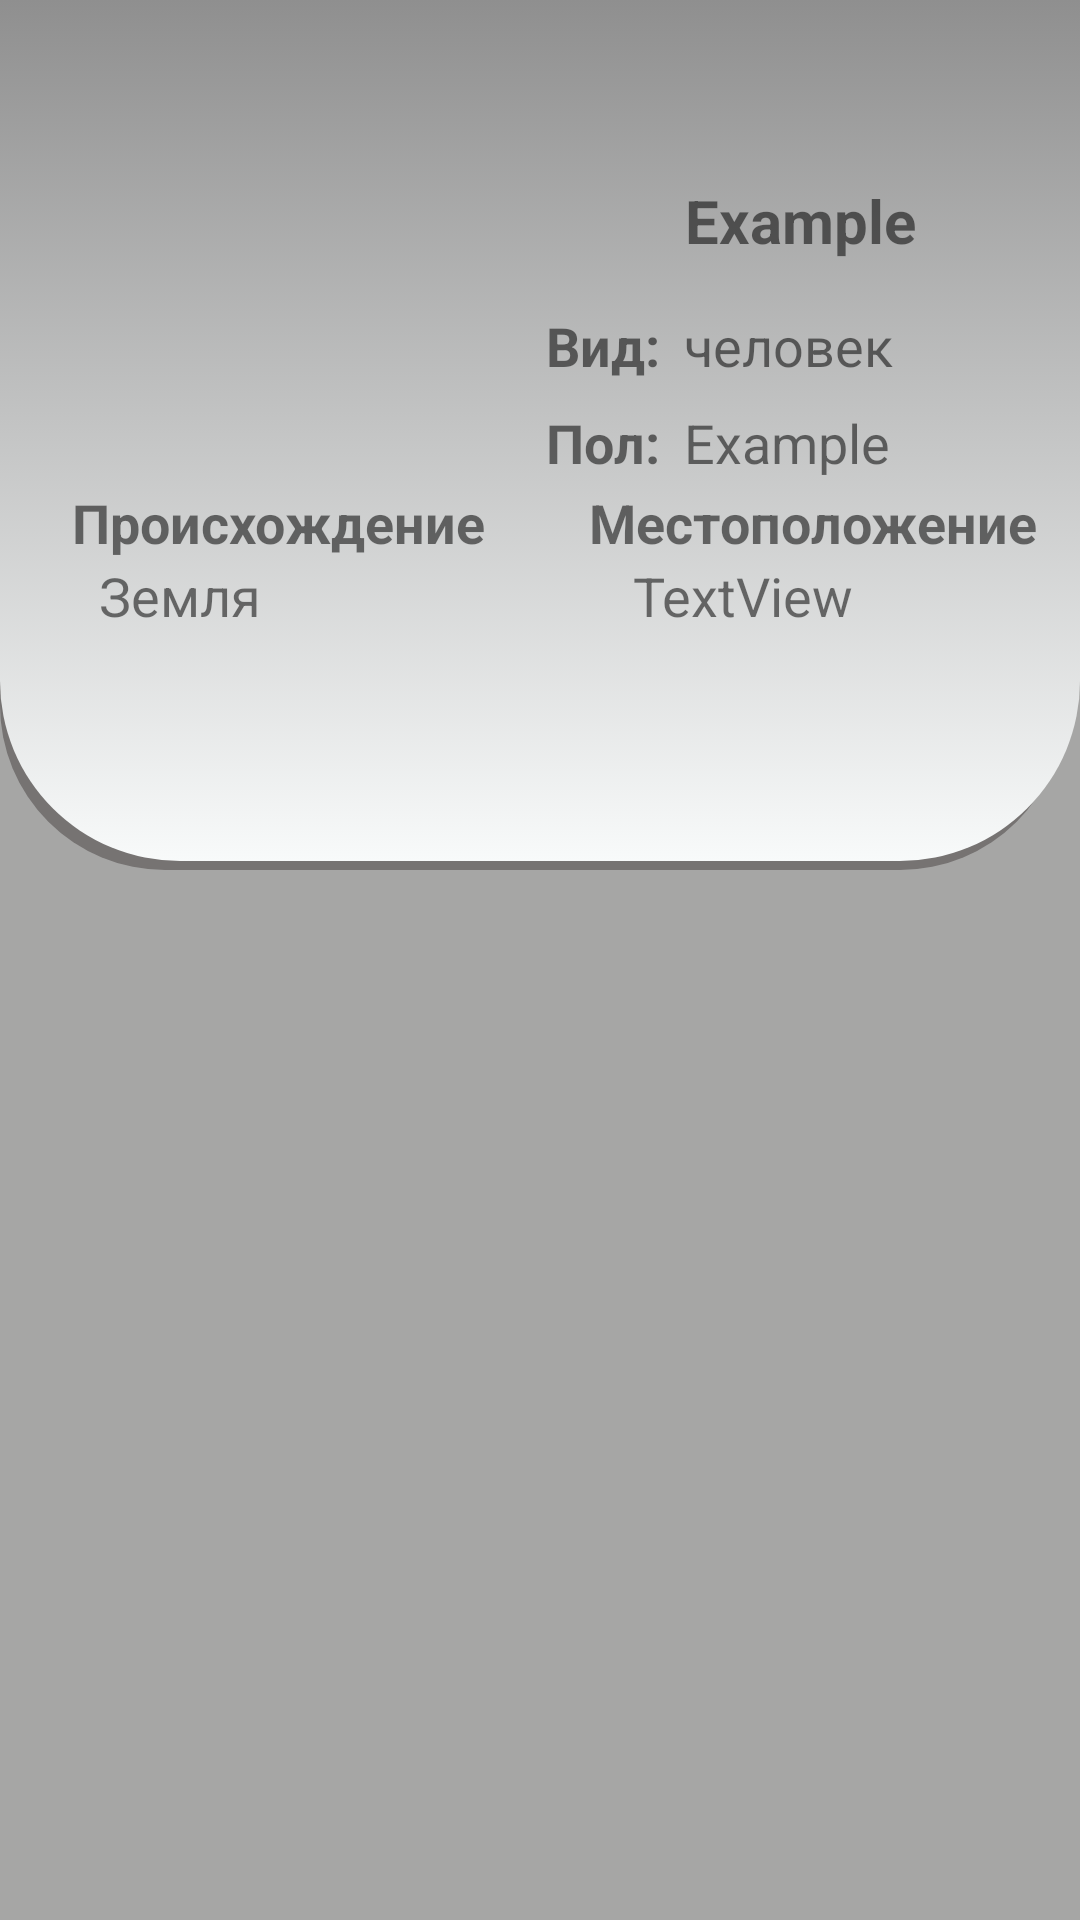

Here is an Android app screen rendered from its layout file. Give the layout XML and the strings, colors and styles it references.
<!-- AndroidManifest.xml: application theme Theme.RickyAndMorty -->
<!-- res/layout/fragment_character_detail.xml -->
<?xml version="1.0" encoding="utf-8"?>
<androidx.constraintlayout.widget.ConstraintLayout xmlns:android="http://schemas.android.com/apk/res/android"
    android:layout_width="match_parent"
    xmlns:app="http://schemas.android.com/apk/res-auto"
    xmlns:tools="http://schemas.android.com/tools"
    android:background="@color/background_item"
    android:layout_height="match_parent">

    <View
        android:id="@+id/viewCharacterDetail"
        android:layout_width="0dp"
        android:layout_height="290dp"
        android:paddingBottom="100dp"
        android:background="@drawable/view_detail_character"
        app:layout_constraintEnd_toEndOf="parent"
        app:layout_constraintHorizontal_bias="0.0"
        app:layout_constraintStart_toStartOf="parent"
        app:layout_constraintTop_toTopOf="parent" />

    <ImageView
        android:id="@+id/btnBack"
        android:layout_width="60dp"
        android:layout_height="60dp"
        app:layout_constraintStart_toEndOf="@id/ivIconDetailCharacter"
        app:layout_constraintBottom_toTopOf="@id/tvNameDetailCharacter"
        app:layout_constraintEnd_toEndOf="parent"
        app:srcCompat="@drawable/baseline_arrow_back_24" />

    <com.google.android.material.imageview.ShapeableImageView
        android:id="@+id/ivIconDetailCharacter"
        android:layout_width="150dp"
        android:layout_height="130dp"
        android:layout_marginTop="24dp"
        android:layout_marginStart="24dp"
        android:scaleType="centerCrop"
        app:layout_constraintHorizontal_bias="0.498"
        app:layout_constraintStart_toStartOf="parent"
        app:layout_constraintTop_toTopOf="parent"
        tools:srcCompat="@tools:sample/avatars" />
    <TextView
        android:id="@+id/tvNameDetailCharacter"
        android:layout_width="wrap_content"
        android:layout_height="wrap_content"
        android:text="@string/name_example"
        android:textSize="20sp"
        android:textStyle="bold"
        app:layout_constraintEnd_toEndOf="parent"
        app:layout_constraintHorizontal_bias="0.498"
        app:layout_constraintStart_toEndOf="@id/ivIconDetailCharacter"
        app:layout_constraintTop_toBottomOf="@id/btnBack" />


    <TextView
        android:id="@+id/textView4"
        android:layout_width="wrap_content"
        android:layout_height="wrap_content"
        android:layout_marginTop="16dp"
        android:layout_marginStart="8dp"
        android:text="@string/type"
        android:textSize="18sp"
        android:textStyle="bold"
        app:layout_constraintStart_toEndOf="@+id/ivIconDetailCharacter"
        app:layout_constraintTop_toBottomOf="@+id/tvNameDetailCharacter" />

    <TextView
        android:id="@+id/textView5"
        android:layout_width="wrap_content"
        android:layout_height="wrap_content"
        android:layout_marginTop="8dp"
        android:text="@string/gender"
        android:textSize="18sp"
        android:textStyle="bold"
        app:layout_constraintStart_toStartOf="@+id/textView4"
        app:layout_constraintTop_toBottomOf="@+id/textView4" />

    <TextView
        android:id="@+id/tvSpeciesDetailCharacter"
        android:layout_width="wrap_content"
        android:layout_height="wrap_content"
        android:layout_marginStart="8dp"
        android:gravity="center|start"
        android:text="@string/human"
        android:textSize="18sp"
        app:layout_constraintTop_toTopOf="@id/textView4"
        app:layout_constraintStart_toEndOf="@+id/textView4" />

    <TextView
        android:id="@+id/tvGenderDetailCharacter"
        android:layout_width="wrap_content"
        android:layout_height="wrap_content"
        android:layout_marginStart="8dp"
        android:gravity="center|start"
        android:text="@string/name_example"
        android:textSize="18sp"
        app:layout_constraintBottom_toBottomOf="@+id/textView5"
        app:layout_constraintStart_toEndOf="@+id/textView5"
        app:layout_constraintTop_toTopOf="@+id/textView5" />

    <TextView
        android:id="@+id/textView6"
        android:layout_width="wrap_content"
        android:layout_height="wrap_content"
        android:layout_marginTop="8dp"
        android:text="@string/origin"
        android:textSize="18sp"
        android:textStyle="bold"
        app:layout_constraintStart_toStartOf="@+id/ivIconDetailCharacter"
        app:layout_constraintTop_toBottomOf="@+id/ivIconDetailCharacter" />

    <TextView
        android:id="@+id/tvOriginDetailCharacter"
        android:layout_width="120dp"
        android:layout_height="100dp"
        android:gravity="top|start"
        android:text="@string/earth"
        android:textSize="18sp"
        app:layout_constraintEnd_toEndOf="@+id/textView6"
        app:layout_constraintStart_toStartOf="@+id/textView6"
        app:layout_constraintTop_toBottomOf="@+id/textView6" />

    <TextView
        android:id="@+id/tvLocationDetailCharacter"
        android:layout_width="120dp"
        android:layout_height="100dp"
        android:gravity="top|start"
        android:text="@string/tv_ex"
        android:textSize="18sp"
        app:layout_constraintEnd_toEndOf="@+id/textView7"
        app:layout_constraintStart_toStartOf="@+id/textView7"
        app:layout_constraintTop_toBottomOf="@+id/textView7" />

    <TextView
        android:id="@+id/textView7"
        android:layout_width="wrap_content"
        android:layout_height="wrap_content"
        android:layout_marginTop="8dp"
        android:text="@string/location"
        android:textSize="18sp"
        android:textStyle="bold"
        app:layout_constraintEnd_toEndOf="parent"
        app:layout_constraintStart_toStartOf="@+id/textView4"
        app:layout_constraintTop_toBottomOf="@+id/ivIconDetailCharacter" />

    <androidx.recyclerview.widget.RecyclerView
        android:id="@+id/recyclerDetailCharacterEpisodes"
        android:layout_width="match_parent"
        android:layout_height="450dp"
        android:paddingTop="4dp"
        app:layoutManager="androidx.recyclerview.widget.LinearLayoutManager"
        app:layout_constraintBottom_toBottomOf="parent"
        app:layout_constraintHorizontal_bias="0.0"
        app:layout_constraintLeft_toLeftOf="parent"
        app:layout_constraintRight_toRightOf="parent"
        app:layout_constraintTop_toBottomOf="@id/viewCharacterDetail"
        app:layout_constraintVertical_bias="0.495" />

</androidx.constraintlayout.widget.ConstraintLayout>
<!-- resources referenced by this layout -->
<resources>
  <color name="background_item">#A6A6A5</color>
  <!-- drawable view_detail_character (drawable) -->
  <?xml version="1.0" encoding="utf-8"?>
  <selector xmlns:android="http://schemas.android.com/apk/res/android">
      <item>
          <layer-list>
              <item android:right="5dp" android:top="5dp">
                  <shape>
                      <corners android:radius="55dp" />
                      <solid android:color="#68302828" />
                  </shape>
              </item>
              <item android:bottom="3dp" >
  
                  <shape>
                      <gradient android:angle="120"
                          android:endColor="#F8FAFA" android:startColor="#8F8F8F" />
                      <corners
                          android:bottomRightRadius="60dp"
                          android:bottomLeftRadius="60dp"/>
                      <padding android:bottom="10dp" android:left="10dp"
                          android:right="10dp" android:top="10dp" />
                  </shape>
              </item>
          </layer-list>
      </item>
  </selector>
  <string name="earth">Земля</string>
  <string name="gender">Пол:</string>
  <string name="human">человек</string>
  <string name="location">Местоположение</string>
  <string name="name_example">Example</string>
  <string name="origin">Происхождение</string>
  <string name="tv_ex">TextView</string>
  <string name="type">Вид:</string>
  <style name="Theme.RickyAndMorty" parent="Theme.MaterialComponents.DayNight.NoActionBar">
          
          <item name="colorPrimary">@color/purple_500</item>
          <item name="colorPrimaryVariant">@color/purple_700</item>
          <item name="colorOnPrimary">@color/white</item>
          
          <item name="colorSecondary">@color/teal_200</item>
          <item name="colorSecondaryVariant">@color/teal_700</item>
          <item name="colorOnSecondary">@color/black</item>
          
          <item name="android:statusBarColor">?attr/colorPrimaryVariant</item>
          
      </style>
  <color name="purple_500">#FF6200EE</color>
  <color name="purple_700">#FF3700B3</color>
  <color name="white">#FFFFFFFF</color>
  <color name="teal_200">#FF03DAC5</color>
  <color name="teal_700">#FF018786</color>
  <color name="black">#FF000000</color>
</resources>
